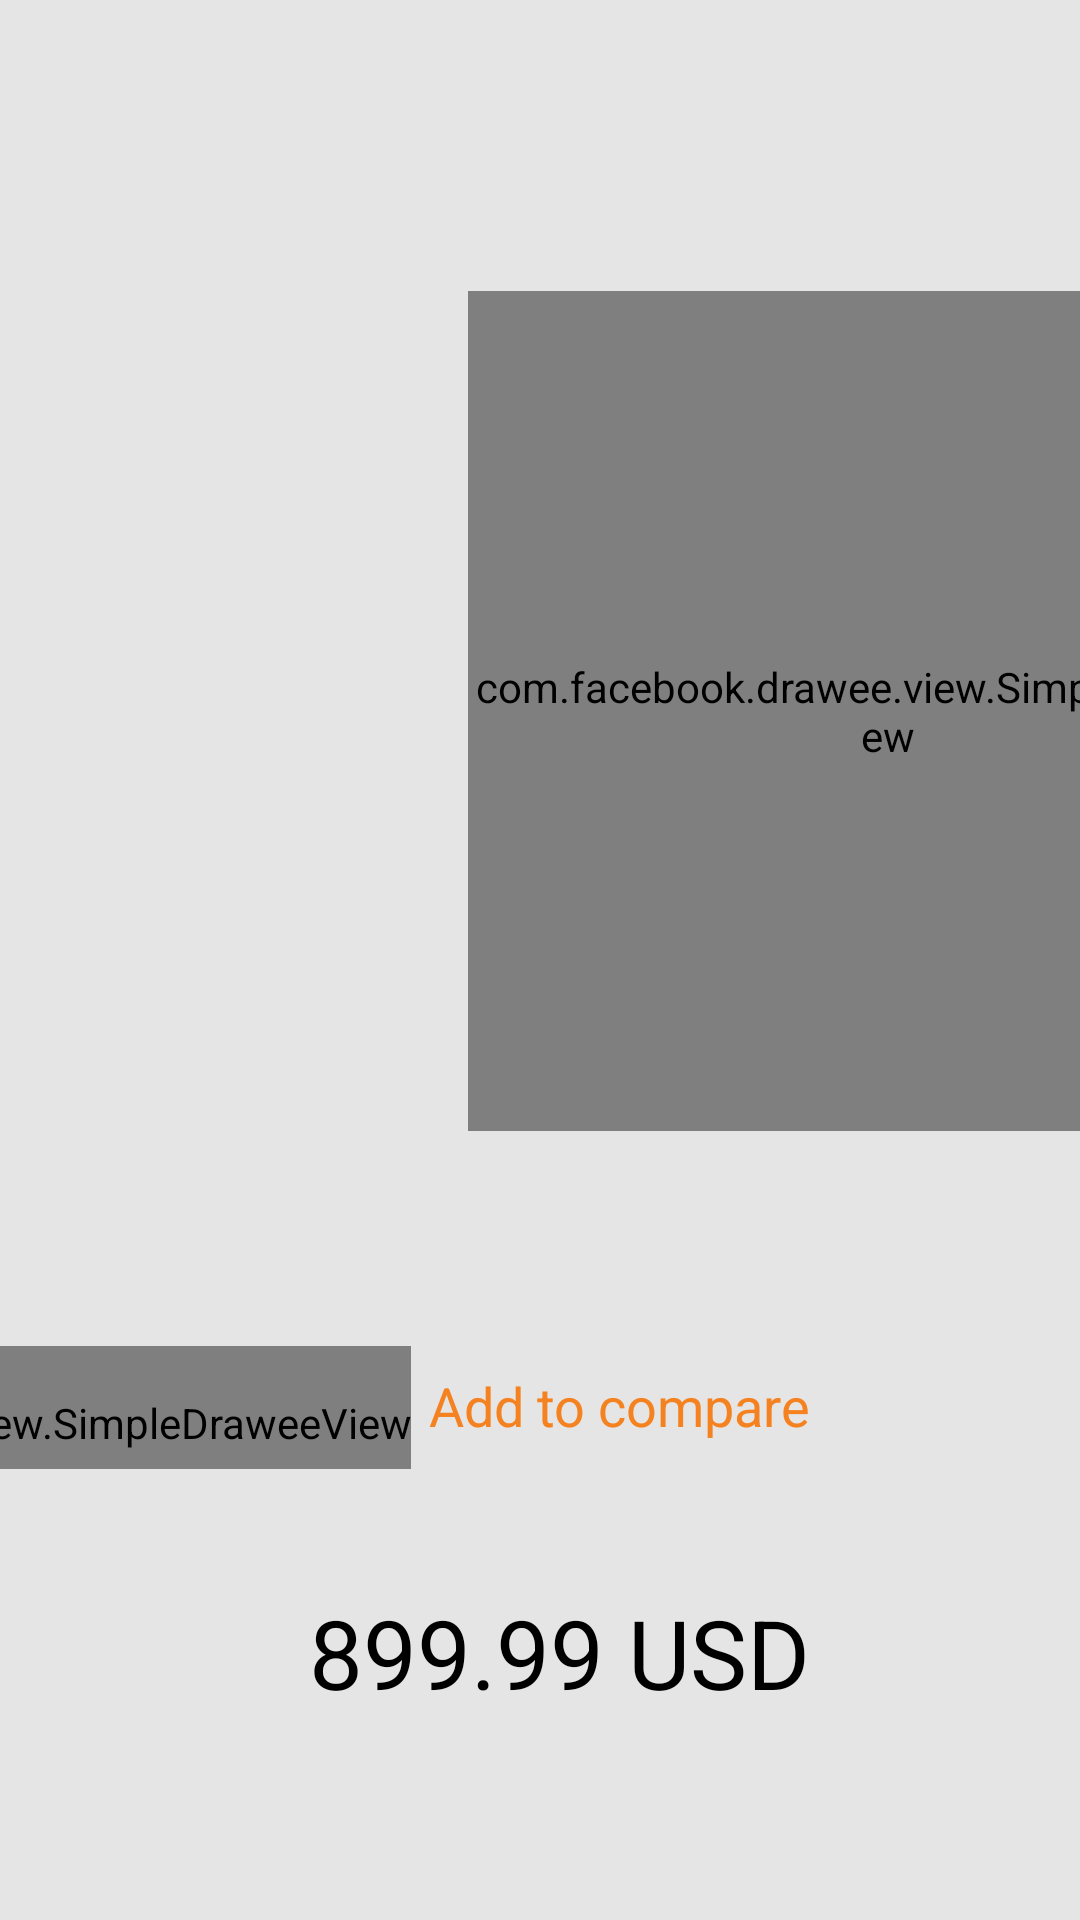

Layout XML and referenced resources for this Android screen:
<!-- AndroidManifest.xml: application theme Theme.AppCompat.NoActionBar -->
<!-- res/layout/fragment_overview.xml -->
<?xml version="1.0" encoding="utf-8"?>
<androidx.constraintlayout.widget.ConstraintLayout xmlns:android="http://schemas.android.com/apk/res/android"
	xmlns:app="http://schemas.android.com/apk/res-auto"
	xmlns:tools="http://schemas.android.com/tools"
	android:layout_width="match_parent"
	android:layout_height="match_parent"
	android:background="@color/primary_color_white">


	<androidx.recyclerview.widget.RecyclerView
		android:id="@+id/watchesRecyclerView"
		android:layout_width="wrap_content"
		android:layout_height="0dp"
		android:layout_marginStart="95dp"
		android:layout_marginTop="42dp"
		android:layout_marginBottom="60dp"
		app:layout_constraintBottom_toBottomOf="parent"
		app:layout_constraintStart_toStartOf="parent"
		app:layout_constraintTop_toTopOf="parent" />

	<com.facebook.drawee.view.SimpleDraweeView
		android:id="@+id/arrowDownView"
		android:layout_width="wrap_content"
		android:layout_height="wrap_content"
		android:layout_marginTop="4dp"
		android:background="@drawable/ic_arrow_down"
		android:paddingStart="20dp"
		android:paddingEnd="20dp"
		android:visibility="gone"
		app:layout_constraintEnd_toEndOf="@id/watchesRecyclerView"
		app:layout_constraintStart_toStartOf="@id/watchesRecyclerView"
		app:layout_constraintTop_toBottomOf="@id/watchesRecyclerView" />


	<com.facebook.drawee.view.SimpleDraweeView
		android:id="@+id/watchId"
		android:layout_width="280dp"
		android:layout_height="280dp"
		app:actualImageScaleType="centerInside"
		android:layout_marginStart="61dp"
		android:layout_marginTop="97dp"
		app:layout_constraintStart_toEndOf="@id/watchesRecyclerView"
		app:layout_constraintTop_toTopOf="parent" />

	<TextView
		android:id="@+id/titleTxtView"
		android:layout_width="wrap_content"
		android:layout_height="wrap_content"
		android:layout_marginStart="66dp"
		android:layout_marginTop="32dp"
		android:includeFontPadding="false"
		android:text="SPORTS &amp; FITNESS | MULTISPORT"
		android:textColor="@color/lb_grey"
		android:fontFamily="@font/lato"

		android:textSize="18sp"
		app:layout_constraintStart_toEndOf="@id/watchId"
		app:layout_constraintTop_toTopOf="parent" />

	<TextView
		android:id="@+id/nameTxtView"
		android:layout_width="wrap_content"
		android:layout_height="wrap_content"
		android:layout_marginStart="66dp"
		android:layout_marginTop="8dp"
		android:textStyle="bold"
		android:typeface="sans"
		android:fontFamily="sans-serif-light"
		android:textColor="@android:color/black"
		android:textSize="48sp"

		app:layout_constraintStart_toEndOf="@id/watchId"
		app:layout_constraintTop_toBottomOf="@+id/titleTxtView" />

	<TextView
		android:id="@+id/colorDescTxtView"
		android:layout_width="wrap_content"
		android:layout_height="wrap_content"
		android:layout_marginStart="66dp"
		android:text="Saphier - Titanium with"
		android:textColor="@color/lb_grey"
		android:fontFamily="sans-serif-light"
		android:textSize="18sp"
		app:layout_constraintStart_toEndOf="@id/watchId"
		app:layout_constraintTop_toBottomOf="@+id/nameTxtView" />

	<TextView
		android:id="@+id/serialTxtView"
		android:layout_width="wrap_content"
		android:layout_height="wrap_content"
		android:layout_marginStart="66dp"
		android:layout_marginTop="6dp"
		android:includeFontPadding="false"
		android:fontFamily="sans-serif-light"
		android:textColor="@color/lb_grey"

		android:textSize="18sp"
		app:layout_constraintStart_toEndOf="@id/watchId"
		app:layout_constraintTop_toBottomOf="@+id/colorDescTxtView" />


	<TextView
		android:id="@+id/caseSizeTxtView"
		android:layout_width="wrap_content"
		android:layout_height="wrap_content"
		android:layout_marginStart="66dp"
		android:layout_marginTop="88dp"
		android:includeFontPadding="false"
		android:text="Case Size"
		android:fontFamily="@font/lato"

		android:textColor="@android:color/black"
		android:textSize="18sp"
		app:layout_constraintStart_toEndOf="@id/watchId"
		app:layout_constraintTop_toBottomOf="@+id/serialTxtView" />



	<RadioGroup
		android:id="@+id/size_radioGroup"
		android:layout_width="0dp"
		android:layout_height="wrap_content"
		android:layout_marginStart="46dp"
		android:layout_marginTop="5dp"
		android:orientation="horizontal"
		app:layout_constraintEnd_toEndOf="parent"
		app:layout_constraintStart_toEndOf="@id/watchId"
		app:layout_constraintTop_toBottomOf="@id/caseSizeTxtView">



































	</RadioGroup>

	<TextView
		android:id="@+id/colorTxtView"
		android:text="Color"
		android:textSize="18sp"
		android:layout_marginStart="66dp"
		android:layout_marginTop="30dp"
		android:textColor="@android:color/black"
		android:layout_width="wrap_content"
		android:layout_height="wrap_content"
		app:layout_constraintStart_toEndOf="@id/watchId"
		app:layout_constraintTop_toBottomOf="@id/size_radioGroup"/>


	<GridLayout
		android:id="@+id/overviewGrid"
		android:layout_width="0dp"
		android:layout_height="0dp"
		android:alignmentMode="alignBounds"
		android:layout_marginStart="46dp"
		android:columnCount="6"
		android:layout_marginTop="8dp"
		app:layout_constraintBottom_toTopOf="@+id/selectForComapirTxtView"
		app:layout_constraintEnd_toEndOf="parent"
		app:layout_constraintStart_toEndOf="@+id/watchId"
		app:layout_constraintTop_toBottomOf="@+id/colorTxtView" />



	<TextView
		android:id="@+id/selectForComapirTxtView"
		android:layout_width="wrap_content"
		android:layout_height="wrap_content"
		android:layout_marginEnd="90dp"
		android:layout_marginBottom="32dp"
		android:paddingTop="30dp"
		android:text="Add to compare"
		android:textColor="@color/primary_color_orange"
		android:textSize="18sp"
		app:layout_constraintBottom_toTopOf="@id/lineView"
		app:layout_constraintEnd_toEndOf="parent" />

	<com.facebook.drawee.view.SimpleDraweeView
		android:id="@+id/icPlus"
		android:layout_width="wrap_content"
		android:layout_height="wrap_content"
		android:layout_marginEnd="6dp"
		android:paddingTop="16dp"
		android:paddingBottom="6dp"
		android:layout_marginBottom="23dp"
		android:background="@drawable/ic_plus"
		app:layout_constraintBottom_toTopOf="@id/lineView"
		app:layout_constraintEnd_toStartOf="@id/selectForComapirTxtView" />












	<View
		android:id="@+id/lineView"
		android:layout_width="0dp"
		android:layout_height="1dp"
		android:layout_marginStart="66dp"
		android:layout_marginEnd="90dp"
		android:layout_marginBottom="20dp"
		android:background="@color/primary_color_orange"
		app:layout_constraintBottom_toTopOf="@id/priceTxtView"
		app:layout_constraintEnd_toEndOf="parent"
		app:layout_constraintStart_toEndOf="@id/watchId" />

	<TextView
		android:id="@+id/priceTxtView"
		android:layout_width="wrap_content"
		android:layout_height="wrap_content"
		android:layout_marginEnd="90dp"
		android:layout_marginBottom="69dp"
		android:includeFontPadding="false"
		android:text="899.99 USD"
		android:textColor="@android:color/black"
		android:textSize="32dp"
		app:layout_constraintBottom_toBottomOf="parent"
		app:layout_constraintEnd_toEndOf="parent" />

</androidx.constraintlayout.widget.ConstraintLayout>
<!-- resources referenced by this layout -->
<resources>
  <color name="primary_color_orange">#F58220</color>
  <color name="primary_color_white">#E5E5E5</color>
  <!-- drawable ic_arrow_down (drawable) -->
  <vector xmlns:android="http://schemas.android.com/apk/res/android"
      android:width="45dp"
      android:height="63dp"
      android:viewportWidth="45"
      android:viewportHeight="63">
    <path
        android:pathData="M20.9375,6L20.9375,43.0156L12.2031,34.2812L10,36.5L22.5,49L35,36.5L32.7969,34.2969L24.0625,43.0156L24.0625,6L20.9375,6Z"
        android:fillColor="#F58220"/>
  </vector>
  <!-- drawable ic_plus (drawable) -->
  <vector xmlns:android="http://schemas.android.com/apk/res/android"
      android:width="32dp"
      android:height="32dp"
      android:viewportWidth="32"
      android:viewportHeight="32">
    <path
        android:pathData="M17,6H15V11H10V13H15V18H17V13H22V11H17V6Z"
        android:fillColor="#F58220"
        android:fillType="evenOdd"/>
  </vector>
  <!-- drawable radio_flat_selector (drawable) -->
  <?xml version="1.0" encoding="utf-8"?>
  <selector xmlns:android="http://schemas.android.com/apk/res/android">
  	<item android:drawable="@drawable/underline_selector" android:state_checked="true" />
  	<item android:drawable="@drawable/transparent_underline" />
  </selector>
  <!-- drawable radio_flat_text_selector (drawable) -->
  <?xml version="1.0" encoding="utf-8"?>
  <selector xmlns:android="http://schemas.android.com/apk/res/android">
  	<item android:color="@color/primary_color_black" android:state_checked="true" />
  	<item android:color="@color/lb_grey" android:state_checked="false" />
  </selector>
  <!-- drawable underline_selector (drawable) -->
  <?xml version="1.0" encoding="utf-8"?>
  <layer-list xmlns:android="http://schemas.android.com/apk/res/android" >
  	<item android:gravity="bottom">
  		<shape>
  			<padding android:bottom="5dp"/>
  			<size android:height="1dp" />
  			<solid android:color="@color/primary_color_orange" />
  		</shape>
  	</item>
  </layer-list>
  <!-- drawable transparent_underline (drawable) -->
  <?xml version="1.0" encoding="utf-8"?>
  <layer-list xmlns:android="http://schemas.android.com/apk/res/android" >
  	<item android:gravity="bottom">
  		<shape>
  			<size android:height="1dp" />
  			<solid android:color="@color/primary_color_white" />
  		</shape>
  	</item>
  </layer-list>
  <color name="primary_color_black">#000000</color>
</resources>
